Run: headless pygame with SDL's dummy video driver; simulated clock (each Clock.tick advances the game by its frame time, no real sleeping); random seed 0; keys injected as events and as key.get_pressed() state; no mouse input.
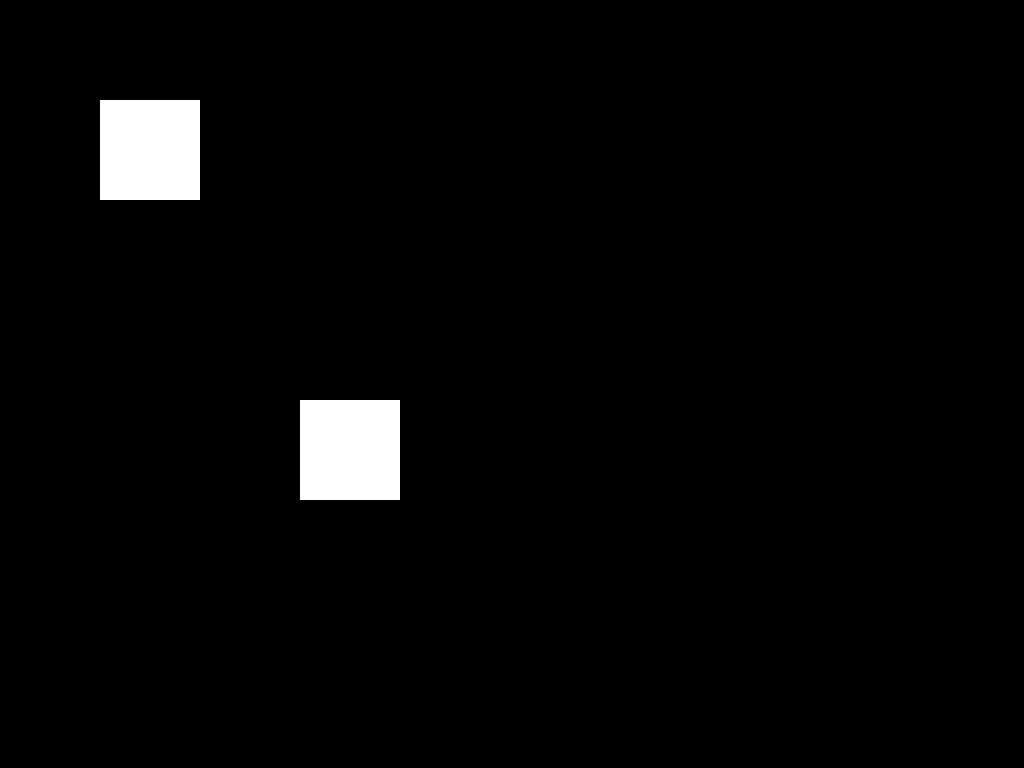
Frame 1 of 2 · flips 1–60 · no input
Frame 2 of 2 · flips 61–180 · tapped SPACE, RETURN · held RIGHT (→), D (game ended) · screen unchanged from frame 1, image omitted

The pygame program that drew these frames:

import pygame,sys,math
from pygame.locals import *
pygame.init()

clock = pygame.time.Clock()

#window properties
SCRSIZE = (1024,768)
scr = pygame.display.set_mode(SCRSIZE)
pygame.display.set_caption('raycasting')

rects = [pygame.Rect(100,100,100,100),pygame.Rect(300,400,100,100)]

angle = 0

class ray():
    def __init__(self,startPos,angle,rLen):
        self.startPos = startPos
        self.endPos = startPos

        self.angle = angle
        self.rLen = rLen

        
    def draw(self,surface,rects):
        addX = math.sin(math.radians(self.angle))
        addY = math.cos(math.radians(self.angle))

        self.endPos = [self.startPos[0],self.startPos[1]]

        collide = False
        for bim in range(self.rLen):
            self.endPos[0] += addX
            self.endPos[1] += addY

            for rect in rects:
                if rect.collidepoint(self.endPos):
                    collide = True
            if collide == True:
                break

class raycast():
    def __init__(self,rects):
        self.rects = rects

        self.rays = []

        for Ray in range(37):
            rays.append(ray((300,300),10*Ray,300))

def get_points(rect):
    points = [rect.topleft,rect.topright,rect.bottomleft,rect.bottomright]
    return points

#pygame.mouse.set_visible(False)
while True:
    clock.tick(0)
    scr.fill((0,0,0))

    for rect in rects:
        pygame.draw.rect(scr,(255,255,255),rect)

    for event in pygame.event.get():
        if event.type == QUIT:
            pygame.quit()
            sys.exit()

        if event.type == KEYDOWN:
            if event.key == K_SPACE:
                
                pygame.quit()
                sys.exit()

    pygame.display.update()
